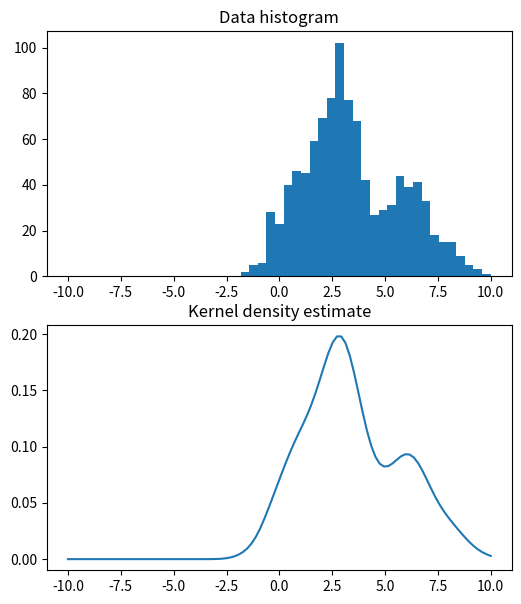

This figure's Python source:
# exercise 11.2.2
import numpy as np
from matplotlib.pyplot import figure, subplot, hist, title, show, plot
from scipy.stats.kde import gaussian_kde

# Draw samples from mixture of gaussians (as in exercise 11.1.1)
N = 1000; M = 1
x = np.linspace(-10, 10, 50)
X = np.empty((N,M))
m = np.array([1, 3, 6]); s = np.array([1, .5, 2])
c_sizes = np.random.multinomial(N, [1./3, 1./3, 1./3])
for c_id, c_size in enumerate(c_sizes):
    X[c_sizes.cumsum()[c_id]-c_sizes[c_id]:c_sizes.cumsum()[c_id],:] = np.random.normal(m[c_id], np.sqrt(s[c_id]), (c_size,M))


# x-values to evaluate the KDE
xe = np.linspace(-10, 10, 100)

# Compute kernel density estimate
kde = gaussian_kde(X.ravel())

# Plot kernel density estimate
figure(figsize=(6,7))
subplot(2,1,1)
hist(X,x)
title('Data histogram')
subplot(2,1,2)
plot(xe, kde.evaluate(xe))
title('Kernel density estimate')
show()

print('Ran Exercise 11.2.2')